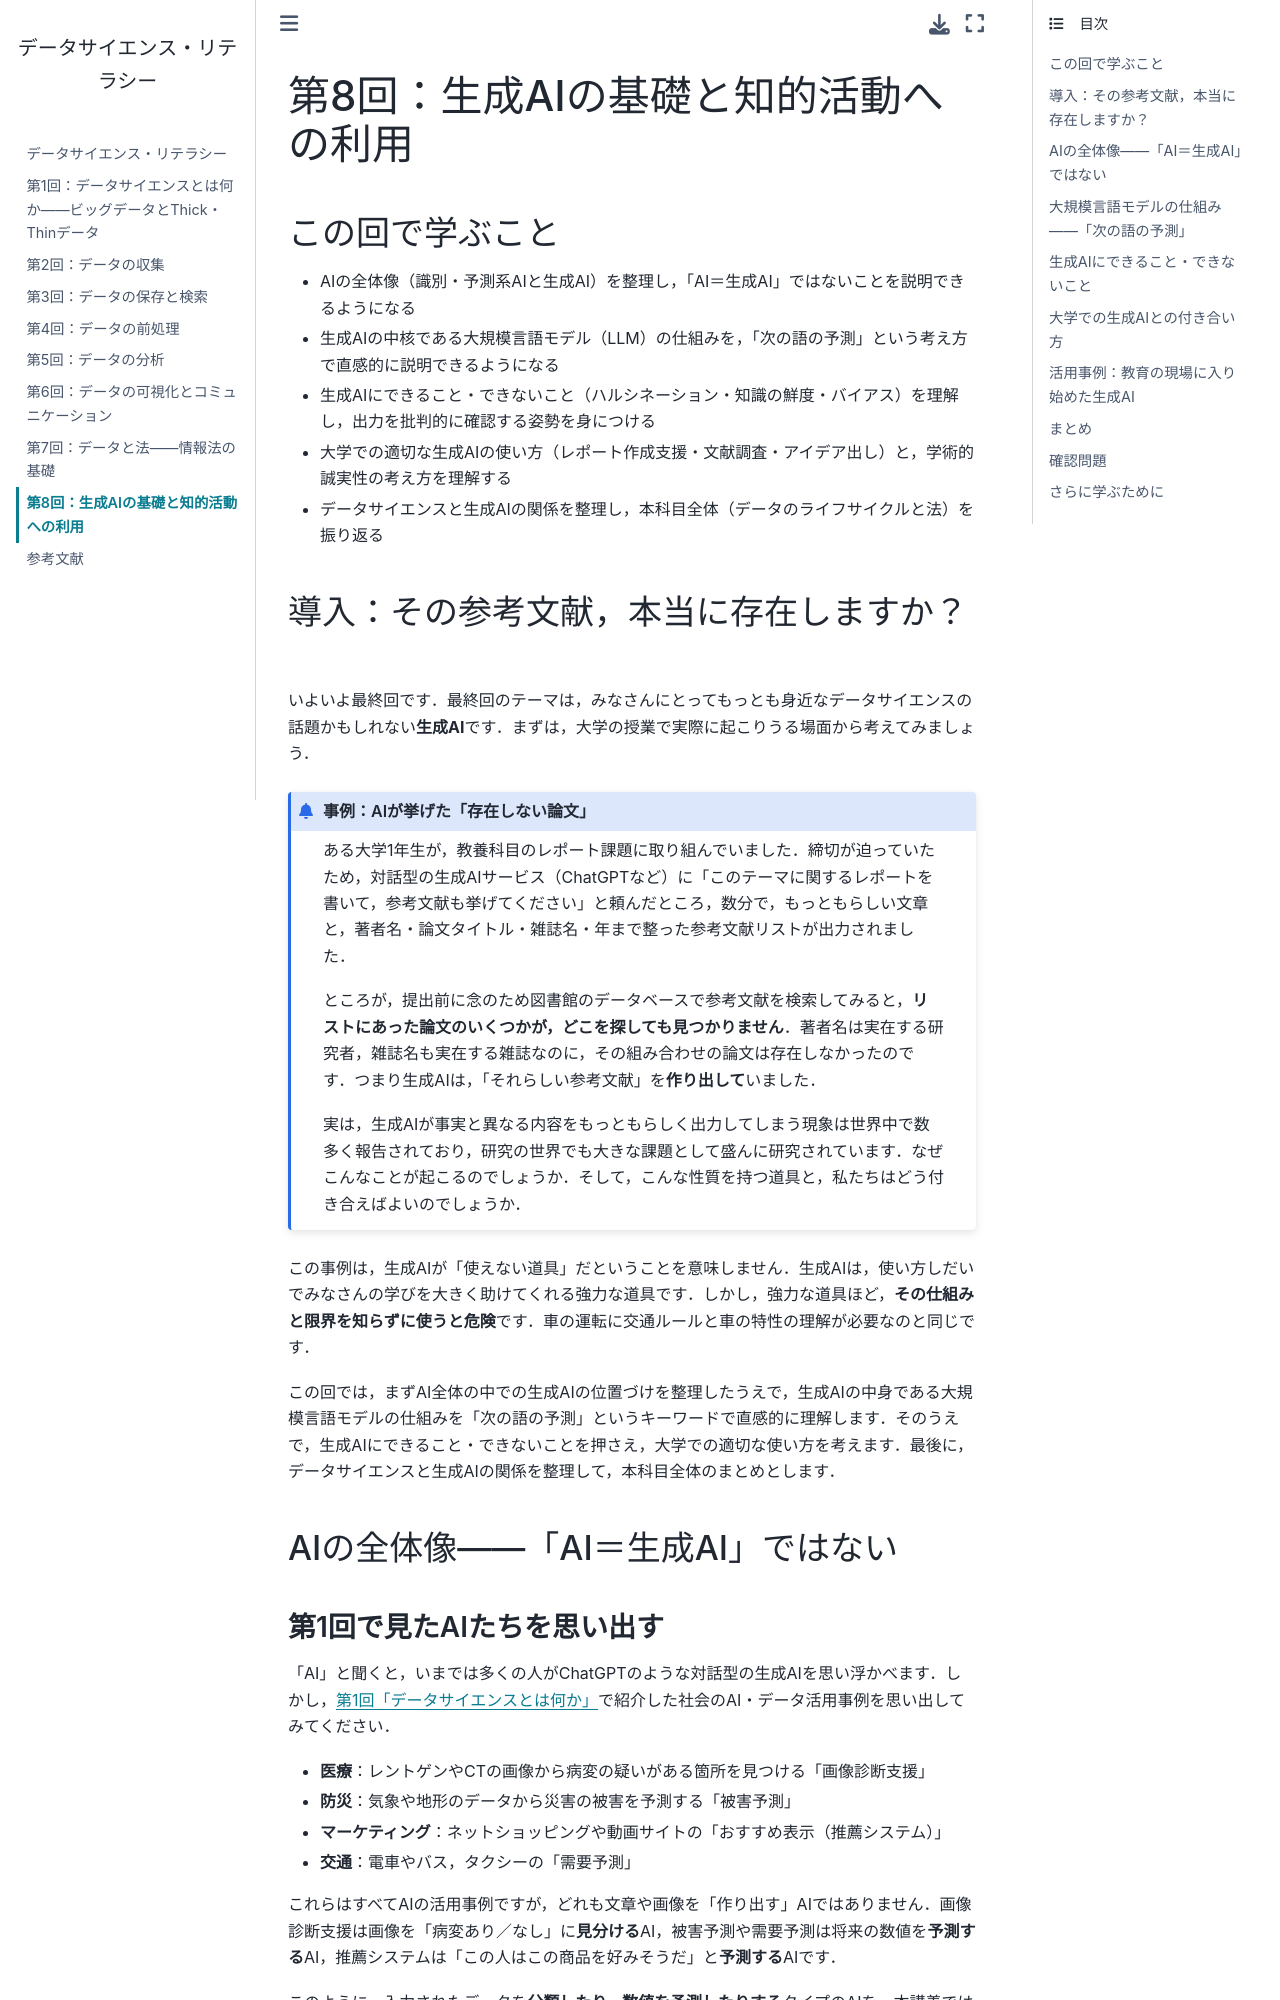

repository: hontolab-courses/ds-literacy-leturenote · page: chapters/ch08-genai.html · generator: jekyll

---
jupytext:
  text_representation:
    extension: .md
    format_name: myst
kernelspec:
  display_name: Python 3
  language: python
  name: python3
---

# 第8回：生成AIの基礎と知的活動への利用

## この回で学ぶこと

- AIの全体像（識別・予測系AIと生成AI）を整理し，「AI＝生成AI」ではないことを説明できるようになる
- 生成AIの中核である大規模言語モデル（LLM）の仕組みを，「次の語の予測」という考え方で直感的に説明できるようになる
- 生成AIにできること・できないこと（ハルシネーション・知識の鮮度・バイアス）を理解し，出力を批判的に確認する姿勢を身につける
- 大学での適切な生成AIの使い方（レポート作成支援・文献調査・アイデア出し）と，学術的誠実性の考え方を理解する
- データサイエンスと生成AIの関係を整理し，本科目全体（データのライフサイクルと法）を振り返る

## 導入：その参考文献，本当に存在しますか？

いよいよ最終回です．最終回のテーマは，みなさんにとってもっとも身近なデータサイエンスの話題かもしれない**生成AI**です．まずは，大学の授業で実際に起こりうる場面から考えてみましょう．

```{admonition} 事例：AIが挙げた「存在しない論文」
ある大学1年生が，教養科目のレポート課題に取り組んでいました．締切が迫っていたため，対話型の生成AIサービス（ChatGPTなど）に「このテーマに関するレポートを書いて，参考文献も挙げてください」と頼んだところ，数分で，もっともらしい文章と，著者名・論文タイトル・雑誌名・年まで整った参考文献リストが出力されました．

ところが，提出前に念のため図書館のデータベースで参考文献を検索してみると，**リストにあった論文のいくつかが，どこを探しても見つかりません**．著者名は実在する研究者，雑誌名も実在する雑誌なのに，その組み合わせの論文は存在しなかったのです．つまり生成AIは，「それらしい参考文献」を**作り出して**いました．

実は，生成AIが事実と異なる内容をもっともらしく出力してしまう現象は世界中で数多く報告されており，研究の世界でも大きな課題として盛んに研究されています．なぜこんなことが起こるのでしょうか．そして，こんな性質を持つ道具と，私たちはどう付き合えばよいのでしょうか．
```

この事例は，生成AIが「使えない道具」だということを意味しません．生成AIは，使い方しだいでみなさんの学びを大きく助けてくれる強力な道具です．しかし，強力な道具ほど，**その仕組みと限界を知らずに使うと危険**です．車の運転に交通ルールと車の特性の理解が必要なのと同じです．

この回では，まずAI全体の中での生成AIの位置づけを整理したうえで，生成AIの中身である大規模言語モデルの仕組みを「次の語の予測」というキーワードで直感的に理解します．そのうえで，生成AIにできること・できないことを押さえ，大学での適切な使い方を考えます．最後に，データサイエンスと生成AIの関係を整理して，本科目全体のまとめとします．

## AIの全体像——「AI＝生成AI」ではない

### 第1回で見たAIたちを思い出す

「AI」と聞くと，いまでは多くの人がChatGPTのような対話型の生成AIを思い浮かべます．しかし，[第1回「データサイエンスとは何か」](ch01-what-is-ds.md)で紹介した社会のAI・データ活用事例を思い出してみてください．

- **医療**：レントゲンやCTの画像から病変の疑いがある箇所を見つける「画像診断支援」
- **防災**：気象や地形のデータから災害の被害を予測する「被害予測」
- **マーケティング**：ネットショッピングや動画サイトの「おすすめ表示（推薦システム）」
- **交通**：電車やバス，タクシーの「需要予測」

これらはすべてAIの活用事例ですが，どれも文章や画像を「作り出す」AIではありません．画像診断支援は画像を「病変あり／なし」に**見分ける**AI，被害予測や需要予測は将来の数値を**予測する**AI，推薦システムは「この人はこの商品を好みそうだ」と**予測する**AIです．

このように，入力されたデータを**分類したり，数値を予測したりする**タイプのAIを，本講義では**識別・予測系AI**と呼ぶことにします．世の中で長く活躍してきたAIの多くは，この識別・予測系AIです．迷惑メールの自動振り分け，スマホの顔認証，音声認識なども識別・予測系AIの仲間です．
